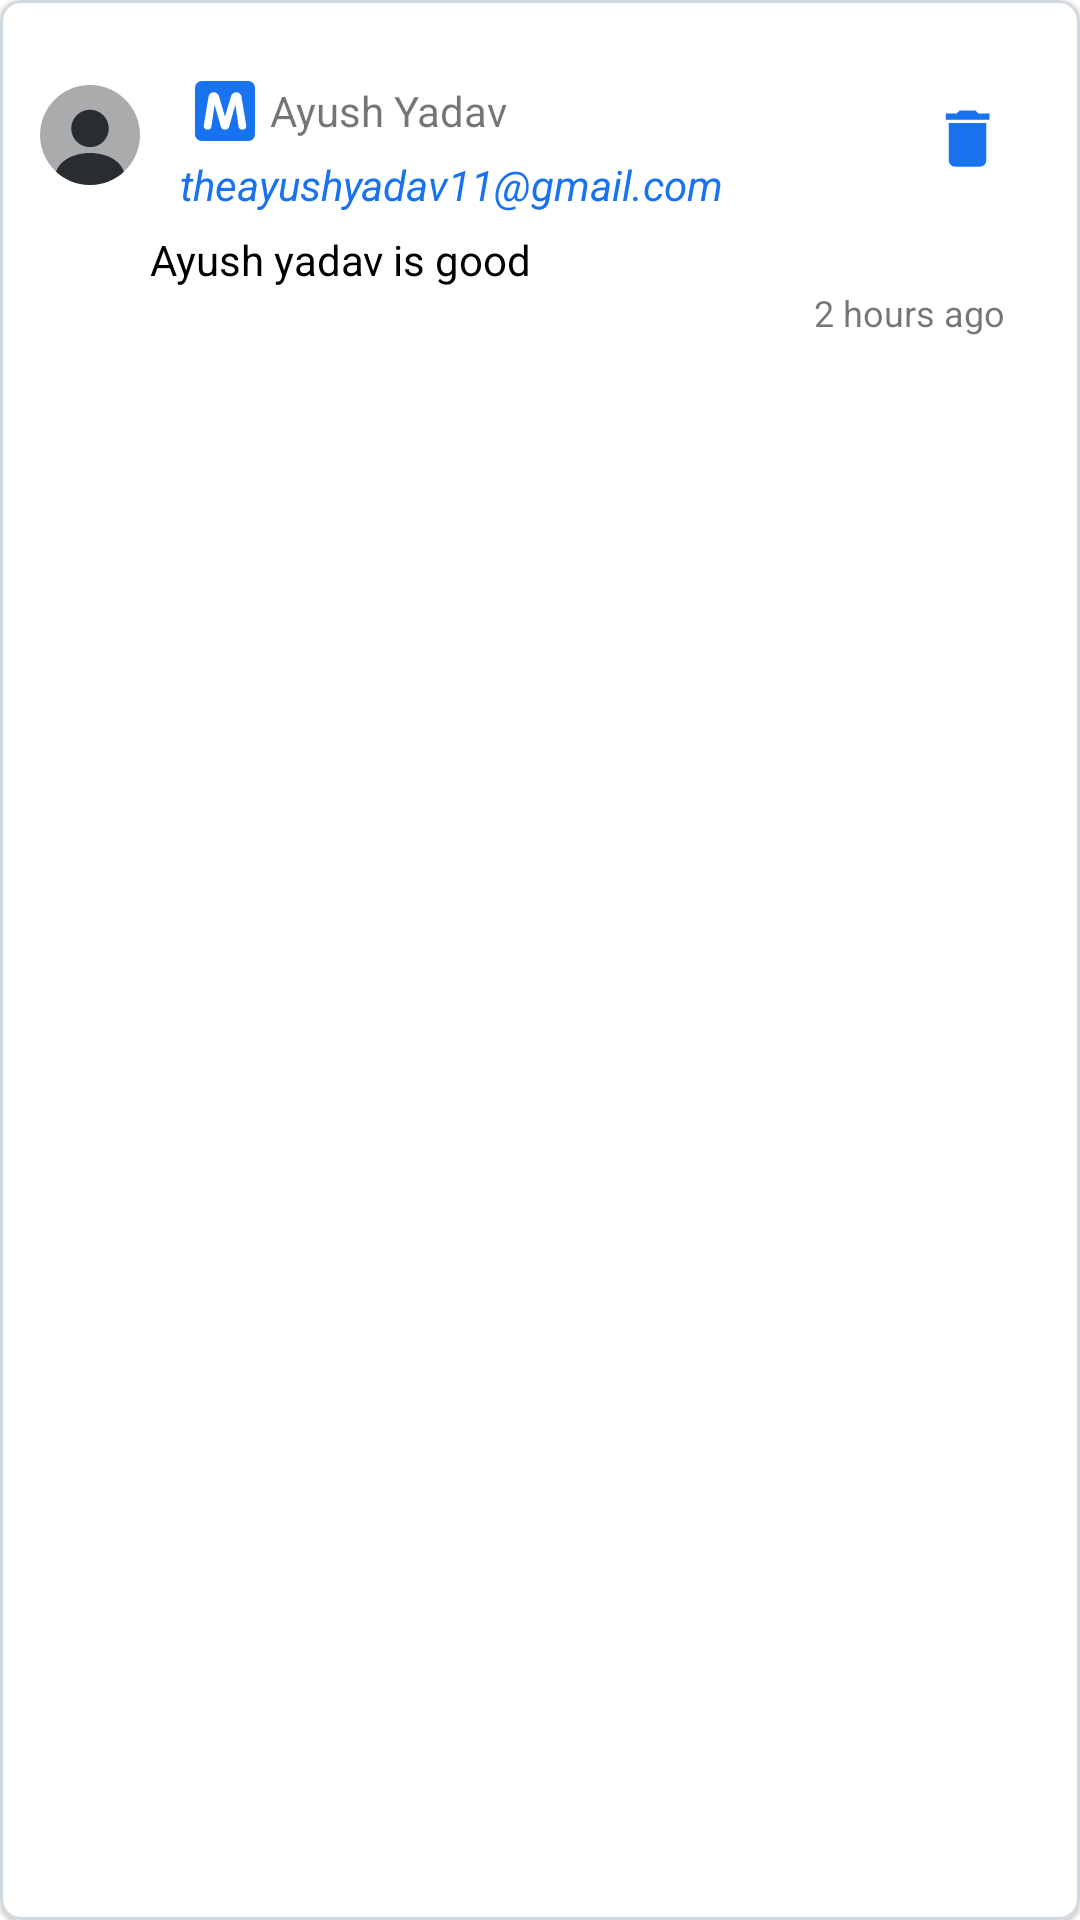

Here is an Android app screen rendered from its layout file. Give the layout XML and the strings, colors and styles it references.
<!-- AndroidManifest.xml: application theme Theme.MyApplication -->
<!-- res/layout/comment_list_layout.xml -->
<?xml version="1.0" encoding="utf-8"?>
<com.google.android.material.card.MaterialCardView
    xmlns:android="http://schemas.android.com/apk/res/android"
    xmlns:app="http://schemas.android.com/apk/res-auto"
    android:layout_width="match_parent"
    app:strokeWidth="1dp"
    android:layout_margin="5dp"
    app:cardBackgroundColor="@color/white"
    app:strokeColor="@color/grey"
    app:cardCornerRadius="7dp"
    android:layout_height="wrap_content">




<LinearLayout
    android:layout_width="match_parent"
    android:layout_height="wrap_content"
    android:paddingVertical="15dp"
    android:orientation="vertical">

    <LinearLayout
        android:layout_width="match_parent"
        android:layout_height="wrap_content"
        android:orientation="horizontal">

        <ImageView
            android:id="@+id/profile"
            android:layout_width="40dp"
            android:layout_height="40dp"
            android:layout_margin="10dp"
            android:src="@drawable/profile_circle" />

        <LinearLayout
            android:layout_width="wrap_content"
            android:layout_height="wrap_content"
            android:orientation="vertical">

            <LinearLayout
                android:layout_width="wrap_content"
                android:layout_height="wrap_content"
                android:layout_marginTop="7dp"
                android:orientation="horizontal">

                <ImageView

                    android:id="@+id/dIcon"
                    android:layout_width="30dp"
                    android:layout_height="30dp"
                    android:padding="5dp"
                    android:src="@drawable/member" />

                <TextView
                    android:id="@+id/name"
                    android:layout_width="wrap_content"
                    android:layout_height="match_parent"
                    android:gravity="center_vertical"

                    android:text="Ayush Yadav"
                    android:textSize="14dp"
                    app:layout_constraintEnd_toStartOf="@id/time"
                    app:layout_constraintStart_toEndOf="@+id/dIcon"
                    app:layout_constraintTop_toTopOf="parent" />
            </LinearLayout>

            <TextView
                android:id="@+id/email"
                android:layout_width="wrap_content"
                android:layout_height="25dp"
                android:text="theayushyadav11@gmail.com"
                android:textColor="@color/food"
                android:textStyle="italic"
            />
        </LinearLayout>

        <RelativeLayout
            android:layout_width="match_parent"
            android:layout_height="match_parent">

            <ImageView
                android:id="@+id/delete"
                android:layout_width="25dp"
                android:layout_height="25dp"
                android:layout_alignParentTop="true"
                android:layout_alignParentEnd="true"
                android:layout_alignParentBottom="true"
                android:layout_marginEnd="25dp"

                android:src="@drawable/baseline_delete_24menu" />
        </RelativeLayout>

    </LinearLayout>


    <TextView
        android:id="@+id/comment"
        android:layout_width="match_parent"
        android:layout_height="wrap_content"

        android:paddingHorizontal="50dp"
        android:text="Ayush yadav is good"
        android:textColor="@color/black" />


    <TextView
        android:id="@+id/time"
        android:layout_width="match_parent"
        android:layout_height="wrap_content"
        android:layout_marginHorizontal="25dp"


        android:gravity="end"
        android:text="2 hours ago"
        android:textSize="12dp" />










</LinearLayout>
</com.google.android.material.card.MaterialCardView>
<!-- resources referenced by this layout -->
<resources>
  <color name="black">#FF000000</color>
  <color name="food">#1972f0</color>
  <color name="grey">#cfd8df</color>
  <color name="white">#FFFFFFFF</color>
  <!-- drawable baseline_delete_24menu (drawable) -->
  <vector xmlns:android="http://schemas.android.com/apk/res/android"
      android:width="24dp"
      android:height="24dp"
      android:tint="@color/food"
      android:viewportWidth="24"
      android:viewportHeight="24">
  
      <path
          android:fillColor="@android:color/white"
          android:pathData="M6,19c0,1.1 0.9,2 2,2h8c1.1,0 2,-0.9 2,-2V7H6v12zM19,4h-3.5l-1,-1h-5l-1,1H5v2h14V4z" />
  
  </vector>
  <!-- drawable member (drawable) -->
  <vector xmlns:android="http://schemas.android.com/apk/res/android"
      android:width="800dp"
      android:height="800dp"
      android:viewportWidth="36"
      android:viewportHeight="36">
    <path
        android:pathData="M36,32a4,4 0,0 1,-4 4H4a4,4 0,0 1,-4 -4V4a4,4 0,0 1,4 -4h28a4,4 0,0 1,4 4v28z"
        android:fillColor="@color/food"/>
    <path
        android:pathData="M8.174,9.125c0.186,-1.116 1.395,-2.387 3.039,-2.387c1.55,0 2.76,1.116 3.101,2.232l3.659,12.278h0.062L21.692,8.97c0.341,-1.116 1.55,-2.232 3.101,-2.232c1.642,0 2.852,1.271 3.039,2.387l2.883,17.302c0.031,0.186 0.031,0.372 0.031,0.526c0,1.365 -0.992,2.232 -2.232,2.232c-1.582,0 -2.201,-0.713 -2.418,-2.17l-1.83,-12.619h-0.062l-3.721,12.991c-0.217,0.744 -0.805,1.798 -2.48,1.798c-1.674,0 -2.263,-1.054 -2.48,-1.798l-3.721,-12.991h-0.062l-1.83,12.62c-0.217,1.457 -0.837,2.17 -2.418,2.17c-1.24,0 -2.232,-0.867 -2.232,-2.232c0,-0.154 0,-0.341 0.031,-0.526L8.174,9.125z"
        android:fillColor="#FFFFFF"/>
  </vector>
  <!-- drawable profile_circle (drawable) -->
  <vector xmlns:android="http://schemas.android.com/apk/res/android"
      android:width="24dp"
      android:height="24dp"
      android:viewportWidth="24"
      android:viewportHeight="24">
      <path
          android:fillAlpha="0.4"
          android:fillColor="#292d32"
          android:pathData="m12,22.01c5.523,0 10,-4.477 10,-10 0,-5.523 -4.477,-10 -10,-10 -5.523,0 -10,4.477 -10,10 0,5.523 4.477,10 10,10z"
          android:strokeAlpha="0.4" />
      <path
          android:fillColor="#292d32"
          android:pathData="m12,6.94c-2.07,0 -3.75,1.68 -3.75,3.75 0,2.03 1.59,3.68 3.7,3.74h0.09,0.07 0.02c2.02,-0.07 3.61,-1.71 3.62,-3.74 0,-2.07 -1.68,-3.75 -3.75,-3.75z" />
      <path
          android:fillColor="#292d32"
          android:pathData="m18.781,19.36c-1.78,1.64 -4.16,2.65 -6.78,2.65s-5,-1.01 -6.78,-2.65c0.24,-0.91 0.89,-1.74 1.84,-2.38 2.73,-1.82 7.17,-1.82 9.88,0 0.96,0.64 1.6,1.47 1.84,2.38z" />
  </vector>
  <style name="Theme.MyApplication" parent="Theme.MaterialComponents.Light.NoActionBar">
          
          <item name="colorPrimary">@color/food</item>
          <item name="android:statusBarColor">@color/food</item>
          <item name="colorOnPrimary">@color/white</item>
          
          <item name="colorSecondary">@color/food</item>
          <item name="colorSecondaryVariant">@color/white</item>
          <item name="colorOnSecondary">@color/white</item>
          
  
  
      </style>
</resources>
